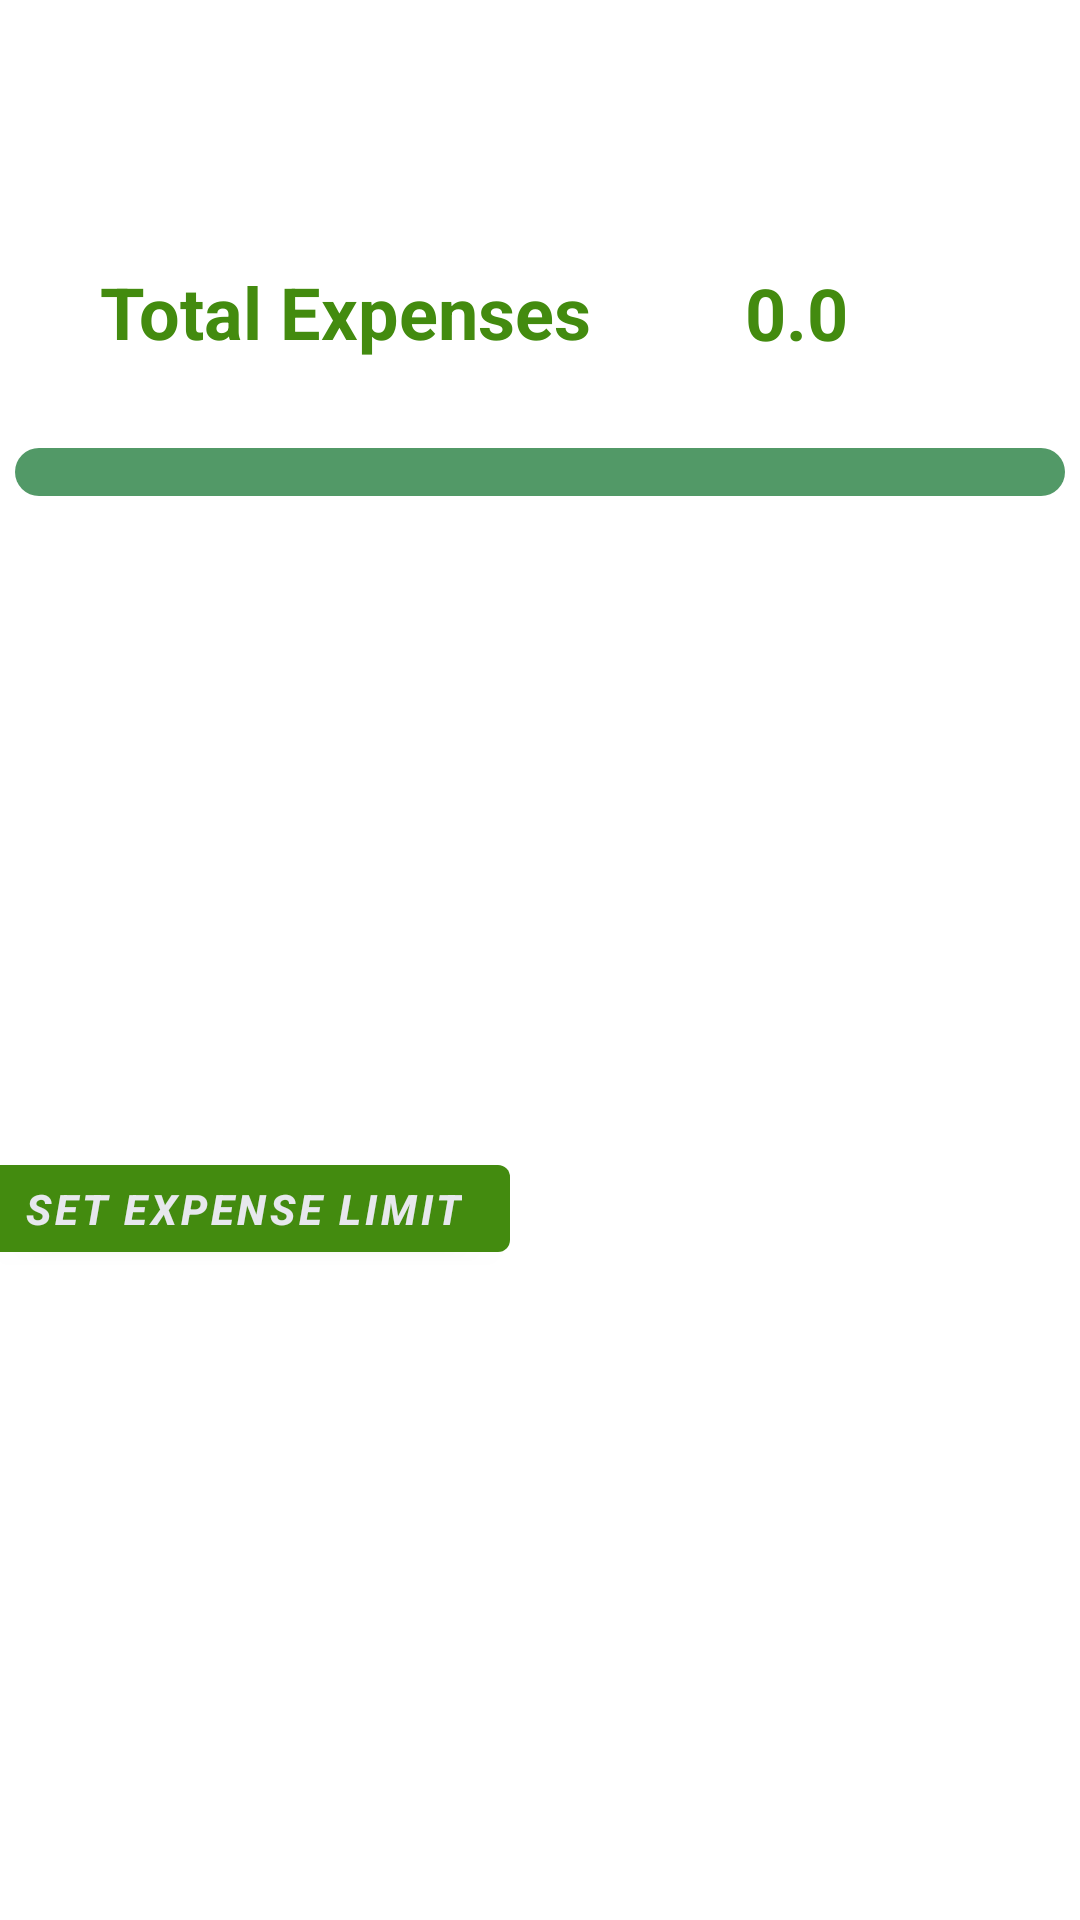

Reconstruct the res/layout file that produces this screen, plus the resources it refers to.
<!-- AndroidManifest.xml: application theme AppTheme -->
<!-- res/layout/fragment_home.xml -->
<?xml version="1.0" encoding="utf-8"?>
<android.support.constraint.ConstraintLayout xmlns:android="http://schemas.android.com/apk/res/android"
    xmlns:app="http://schemas.android.com/apk/res-auto"
    xmlns:tools="http://schemas.android.com/tools"
    android:id="@+id/frameLayout"
    android:layout_width="match_parent"
    android:layout_height="match_parent"
    tools:context=".HomeFragment"
    tools:layout_editor_absoluteY="81dp">

    


    <TextView
        android:id="@+id/home1"
        android:layout_width="wrap_content"
        android:layout_height="wrap_content"
        android:layout_marginStart="28dp"
        android:layout_marginLeft="28dp"
        android:layout_marginTop="4dp"
        android:paddingLeft="60dp"
        android:textAlignment="center"
        android:textAllCaps="true"
        android:textAppearance="@android:style/TextAppearance.Holo.WindowTitle"
        android:textColor="@color/colorPrimaryDark"
        android:textSize="30sp"
        android:textStyle="bold|italic"
        app:layout_constraintStart_toStartOf="parent"
        app:layout_constraintTop_toTopOf="parent" />

    <ProgressBar
        android:id="@+id/pro"
        style="@android:style/Widget.ProgressBar.Horizontal"
        android:layout_width="350dp"
        android:layout_height="16dp"
        android:layout_centerInParent="true"
        android:layout_marginBottom="8dp"

        android:max="100"
        android:progressDrawable="@drawable/progress_drawable"
        app:layout_constraintBottom_toTopOf="@+id/listview_category"
        app:layout_constraintEnd_toEndOf="parent"
        app:layout_constraintStart_toStartOf="parent" />

    <TextView
        android:id="@+id/textView_expenses"
        android:layout_width="wrap_content"
        android:layout_height="wrap_content"
        android:layout_marginStart="32dp"
        android:layout_marginLeft="32dp"
        android:layout_marginTop="16dp"
        android:layout_marginEnd="42dp"
        android:layout_marginRight="42dp"
        android:layout_marginBottom="2dp"
        android:text="Total Expenses"
        android:textColor="@color/colorAccentDark"
        android:textSize="24sp"
        android:textStyle="bold"
        app:layout_constraintBottom_toTopOf="@+id/pro"
        app:layout_constraintEnd_toStartOf="@+id/textview_total"
        app:layout_constraintStart_toStartOf="parent"
        app:layout_constraintTop_toBottomOf="@+id/home1" />

    <TextView
        android:id="@+id/textview_total"
        android:layout_width="wrap_content"
        android:layout_height="wrap_content"
        android:layout_marginStart="8dp"
        android:layout_marginLeft="8dp"
        android:layout_marginTop="61dp"
        android:layout_marginEnd="76dp"
        android:layout_marginRight="76dp"
        android:layout_marginBottom="2dp"
        android:text="0.0"
        android:textColor="@color/colorAccentDark"
        android:textSize="24sp"
        android:textStyle="bold"
        app:layout_constraintBottom_toTopOf="@+id/pro"
        app:layout_constraintEnd_toEndOf="parent"
        app:layout_constraintHorizontal_bias="0.507"
        app:layout_constraintStart_toEndOf="@+id/textView_expenses"
        app:layout_constraintTop_toTopOf="parent" />

    <Button
        android:id="@+id/buttton_limit"
        style="@style/Widget.MaterialComponents.Button.Icon"
        android:layout_width="wrap_content"
        android:layout_height="41dp"

        android:layout_marginStart="16dp"
        android:layout_marginLeft="16dp"
        android:layout_marginEnd="6dp"
        android:layout_marginRight="6dp"
        android:text="Set Expense Limit"
        android:textColor="@color/colorPrimary"
        android:textSize="14sp"
        android:textStyle="bold|italic"
        app:backgroundTint="@color/colorAccentDark"
        app:layout_constraintEnd_toStartOf="@+id/home1"
        app:layout_constraintHorizontal_bias="0.121"
        app:layout_constraintStart_toStartOf="parent"
        app:layout_constraintTop_toBottomOf="@+id/listview_category" />


    <Button
        android:id="@+id/button_ok"
        style="@style/Widget.AppCompat.Button.Borderless.Colored"
        android:layout_width="wrap_content"
        android:layout_height="43dp"
        android:layout_below="@+id/buttton_limit"
        android:layout_marginTop="4dp"
        android:layout_marginEnd="76dp"
        android:layout_marginRight="76dp"
        android:text="ok"
        android:textColor="@android:color/holo_green_dark"
        android:textStyle="bold|italic"
        android:visibility="invisible"
        app:layout_constraintEnd_toEndOf="parent"
        app:layout_constraintTop_toBottomOf="@+id/listview_category" />

    <EditText
        android:id="@+id/editText_limit"
        android:layout_width="wrap_content"
        android:layout_height="wrap_content"
        android:layout_below="@+id/home1"
        android:layout_centerHorizontal="true"

        android:layout_marginTop="4dp"
        android:layout_marginEnd="8dp"
        android:layout_marginRight="8dp"
        android:hint="Set limit"
        android:inputType="number"
        android:selectAllOnFocus="true"
        android:text="0"
        android:visibility="invisible"
        app:layout_constraintEnd_toStartOf="@+id/button_ok"
        app:layout_constraintHorizontal_bias="0.121"
        app:layout_constraintStart_toEndOf="@+id/buttton_limit"
        app:layout_constraintTop_toBottomOf="@+id/listview_category" />


    <ListView
        android:id="@+id/listview_category"
        android:layout_width="wrap_content"
        android:layout_height="209dp"
        android:layout_marginStart="8dp"
        android:layout_marginLeft="8dp"
        android:layout_marginTop="8dp"
        android:layout_marginEnd="32dp"
        android:layout_marginRight="32dp"
        android:layout_marginBottom="32dp"
        android:clickable="false"
        app:layout_constraintBottom_toBottomOf="parent"
        app:layout_constraintEnd_toEndOf="parent"
        app:layout_constraintHorizontal_bias="0.2"
        app:layout_constraintStart_toStartOf="parent"
        app:layout_constraintTop_toTopOf="parent"
        app:layout_constraintVertical_bias="0.423" />


</android.support.constraint.ConstraintLayout>
<!-- resources referenced by this layout -->
<resources>
  <color name="colorAccentDark">#438b0f</color>
  <color name="colorPrimary">#e7e8ed</color>
  <color name="colorPrimaryDark">#529967</color>
  <!-- drawable progress_drawable (drawable) -->
  <?xml version="1.0" encoding="utf-8"?>
  <layer-list xmlns:android="http://schemas.android.com/apk/res/android">
      <item android:id="@android:id/background">
          <shape>
              <solid android:color="#529967" />
              <size
                  android:height="15dp"
                  android:width="15dp" />
              <corners android:radius="10dp" />
          </shape>
      </item>
      <item android:id="@android:id/progress">
          <clip>
              <layer-list>
                  <item>
                      <color android:color="#00000000" />
                  </item>
                  <item
                      android:left="2dp"
                      android:top="2dp"
                      android:right="2dp"
                      android:bottom="2dp">
                      <shape>
                          <solid android:color="#FF0000" />
                          <corners android:radius="10dp" />
                      </shape>
                  </item>
              </layer-list>
          </clip>
      </item>
  </layer-list>
</resources>
